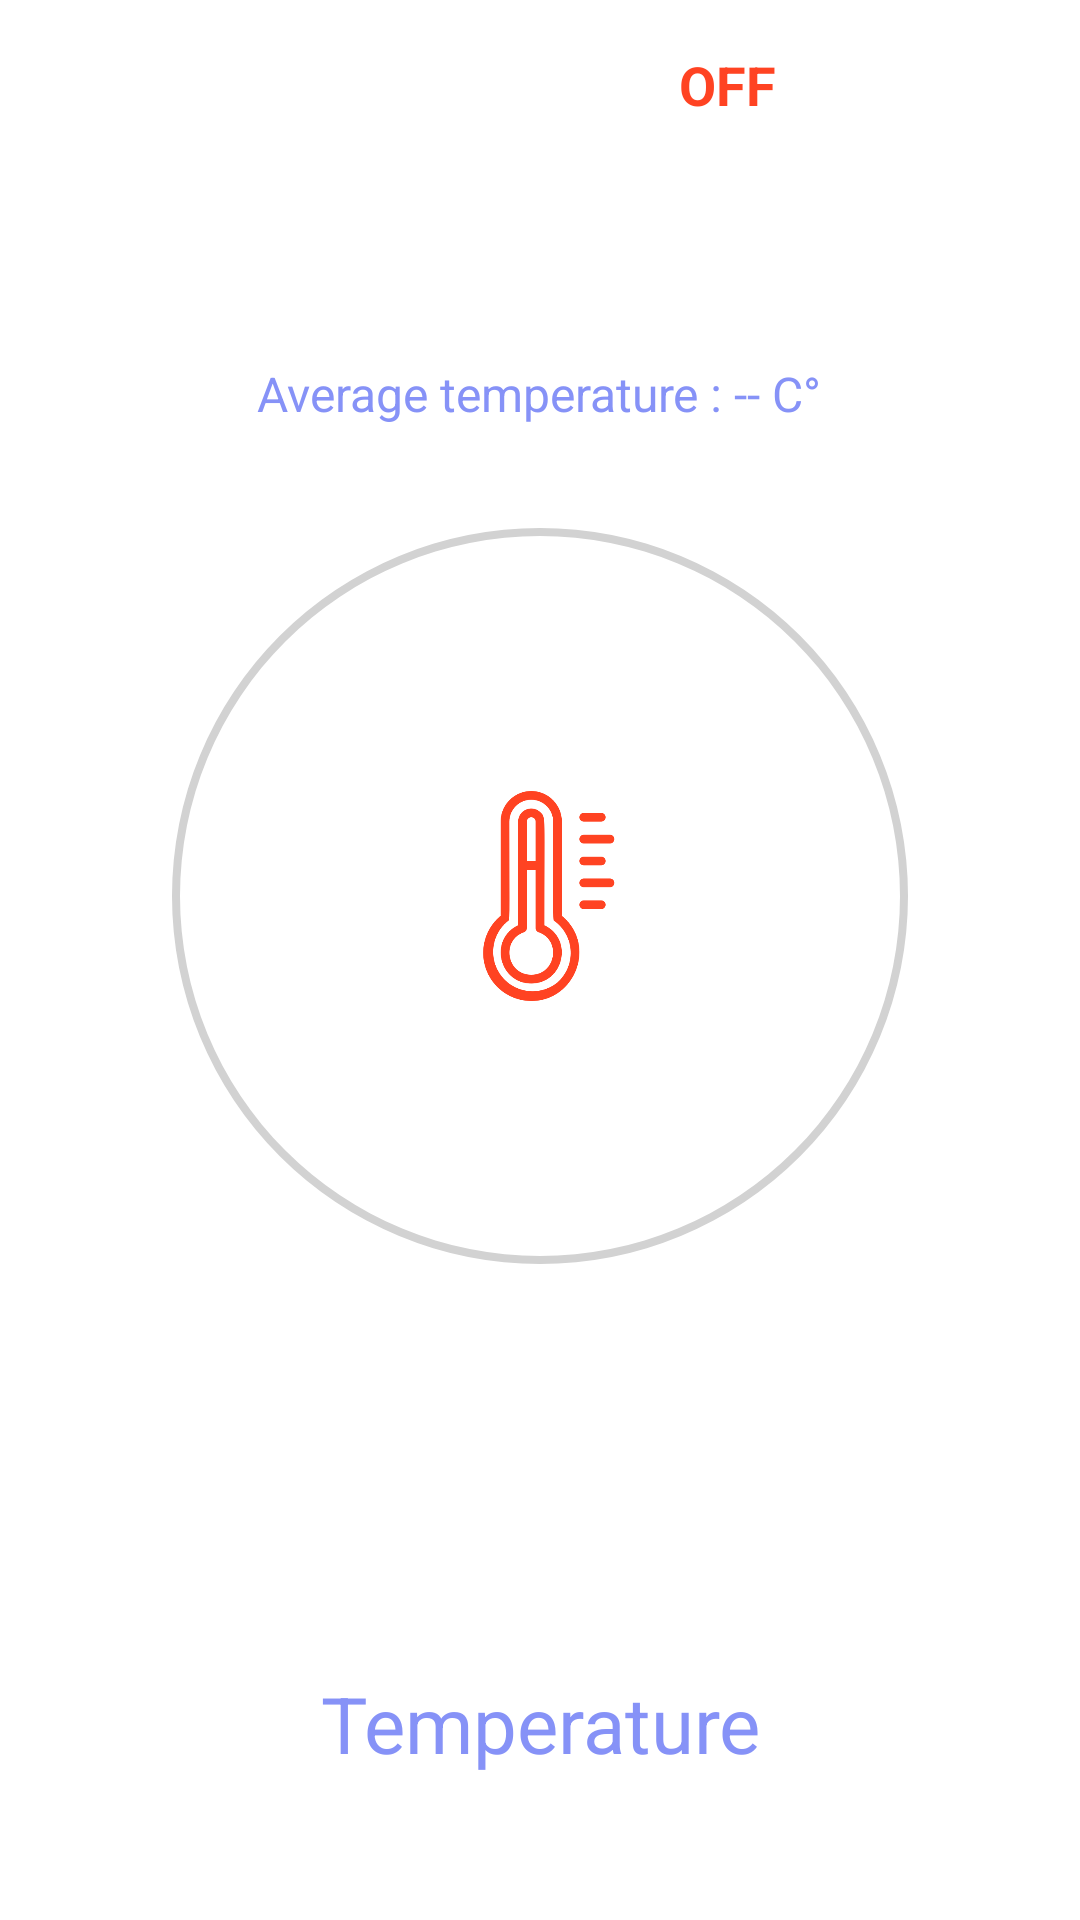

This screen was rendered from an Android layout file. Write that file and the resources it references.
<!-- AndroidManifest.xml: application theme Theme.Divers -->
<!-- res/layout/temperature.xml -->
<?xml version="1.0" encoding="utf-8"?>
<androidx.constraintlayout.widget.ConstraintLayout xmlns:android="http://schemas.android.com/apk/res/android"
    xmlns:tools="http://schemas.android.com/tools"
    android:layout_width="match_parent"
    android:layout_height="match_parent"
    xmlns:app="http://schemas.android.com/apk/res-auto"
    tools:context=".fragment.Temperature">






    <androidx.constraintlayout.widget.Guideline
        android:id="@+id/switch_button_guide"
        android:layout_width="wrap_content"
        android:layout_height="wrap_content"
        android:orientation="horizontal"
        app:layout_constraintGuide_percent="0.16"/>


    <LinearLayout
        android:id="@+id/switchLayout"
        android:layout_width="match_parent"
        android:layout_height="wrap_content"
        android:gravity="center"
        android:weightSum="2"
        android:animateLayoutChanges="true"
        app:layout_constraintStart_toStartOf="parent"
        app:layout_constraintEnd_toEndOf="parent"
        app:layout_constraintTop_toTopOf="parent"
        android:layout_marginTop="16dp"
        android:orientation="horizontal">

        <com.google.android.material.switchmaterial.SwitchMaterial
            android:id="@+id/switch1"
            android:layout_width="wrap_content"
            android:layout_height="wrap_content"
            android:switchMinWidth="50dp"
            style="@style/AppSwitchStyle"
            android:theme="@style/Theme.AppCompat"
            android:gravity="center"
            android:thumb="@drawable/thumb"
            app:track="@drawable/track" />


        <View
            android:layout_width="1dp"
            android:layout_height="1dp"
            android:layout_weight="1" />


        <TextView
            android:id="@+id/isActivatedText"
            android:layout_width="wrap_content"
            android:layout_height="wrap_content"
            android:gravity="center"
            android:textSize="18dp"
            android:textStyle="bold"
            android:textColor="@color/red"
            android:layout_marginEnd="26dp"
            android:text="OFF"/>

    </LinearLayout>


    <RelativeLayout
        android:id="@+id/linearLayout"
        android:layout_width="match_parent"
        android:layout_height="wrap_content"
        android:orientation="vertical"
        app:layout_constraintStart_toStartOf="parent"
        app:layout_constraintEnd_toEndOf="parent"
        app:layout_constraintTop_toBottomOf="@id/switch_button_guide"
        >



        <TextView
            android:id="@+id/temperature_value"
            android:layout_width="wrap_content"
            android:layout_height="wrap_content"
            android:layout_marginStart="24dp"
            android:layout_marginTop="18dp"
            android:layout_alignParentTop="true"
            android:layout_centerHorizontal="true"
            android:layout_marginBottom="6dp"
            android:fontFamily="sans-serif"
            android:text="Average temperature : -- C°"
            android:textColor="@color/lavender"
            android:textSize="16sp" />


    </RelativeLayout>



    <ProgressBar
        android:id="@+id/temperatureProgressBar"
        style="?android:attr/progressBarStyleHorizontal"
        android:layout_width="300dp"
        android:layout_height="300dp"
        android:background="@drawable/ic_circular"
        android:indeterminate="false"
        android:max="100"
        android:layout_margin="25dp"
        android:progressDrawable="@drawable/ic_circular_progress_bar_temperature"
        app:layout_constraintBottom_toTopOf="@+id/linearLayout2"
        app:layout_constraintEnd_toEndOf="parent"
        app:layout_constraintStart_toStartOf="parent"
        app:layout_constraintTop_toBottomOf="@+id/switchLayout" />

    <LinearLayout
        android:layout_width="wrap_content"
        android:layout_height="wrap_content"
        android:orientation="horizontal"
        app:layout_constraintBottom_toBottomOf="@+id/oxymeterProgressBar"
        app:layout_constraintBottom_toTopOf="@+id/linearLayout2"
        app:layout_constraintEnd_toEndOf="parent"
        app:layout_constraintStart_toStartOf="parent"
        app:layout_constraintTop_toBottomOf="@+id/switchLayout"
        tools:ignore="UseCompoundDrawables">

        <ImageView
            android:layout_width="70dp"
            android:layout_height="70dp"
            android:contentDescription="all"
            app:srcCompat="@drawable/temperature_item"
            tools:ignore="VectorDrawableCompat"
            app:tint="@color/red" />
    </LinearLayout>

    <LinearLayout
        android:id="@+id/linearLayout2"
        android:layout_width="wrap_content"
        android:layout_height="wrap_content"
        android:layout_marginBottom="40dp"
        android:orientation="vertical"
        app:layout_constraintBottom_toBottomOf="parent"
        app:layout_constraintEnd_toEndOf="parent"
        app:layout_constraintStart_toStartOf="parent">

        <TextView
            android:id="@+id/humidityTextView"
            android:layout_width="match_parent"
            android:layout_height="wrap_content"
            android:layout_marginBottom="8dp"
            android:gravity="center"
            android:text="Temperature"
            android:textSize="26sp"
            android:textColor="@color/lavender"
            />


    </LinearLayout>










</androidx.constraintlayout.widget.ConstraintLayout>
<!-- resources referenced by this layout -->
<resources>
  <color name="lavender">#8692f7</color>
  <color name="red">#DDFF2600</color>
  <!-- drawable ic_circular (drawable) -->
  <?xml version="1.0" encoding="utf-8"?>
  <shape
      xmlns:android="http://schemas.android.com/apk/res/android"
      android:shape="ring"
      android:innerRadiusRatio="2.5"
      android:thickness="2.8dp"
      android:useLevel="false">
  
      <solid android:color="@color/grey" />
  
  </shape>
  <!-- drawable ic_circular_progress_bar_temperature (drawable) -->
  <?xml version="1.0" encoding="utf-8"?>
  <rotate xmlns:android="http://schemas.android.com/apk/res/android"
      android:fromDegrees="90"
      android:toDegrees="90">
      <shape
          android:innerRadiusRatio="2.5"
          android:shape="ring"
          android:thickness="3.8dp"
          android:useLevel="true">
  
          <gradient
              android:angle="270"
              android:endColor="@color/red"
              android:startColor="#BEFF2600"
              android:type="linear"
              android:useLevel="false" />
      </shape>
  </rotate>
  <!-- drawable temperature_item: png bitmap (drawable, 14601 bytes) -->
  <style name="AppSwitchStyle" parent="Widget.AppCompat.CompoundButton.Switch">
          <item name="android:thumb">@drawable/thumb</item>
          <item name="android:track">@drawable/track</item>
      </style>
  <style name="Theme.Divers" parent="Theme.MaterialComponents.DayNight.NoActionBar">
          
          <item name="colorPrimary">@color/purple_500</item>
          <item name="colorPrimaryVariant">@color/lavender</item>
          <item name="colorOnPrimary">@color/white</item>
          
          <item name="colorSecondary">@color/colorApp</item>
          <item name="colorSecondaryVariant">@color/teal_700</item>
          <item name="colorOnSecondary">@color/black</item>
          
          <item name="android:statusBarColor">?attr/colorPrimaryVariant</item>
          
      </style>
  <color name="grey">#d2d2d2</color>
  <color name="purple_500">#FF6200EE</color>
  <color name="white">#FFFFFFFF</color>
  <color name="colorApp">#1976D2</color>
  <color name="teal_700">#FF018786</color>
  <color name="black">#FF000000</color>
</resources>
